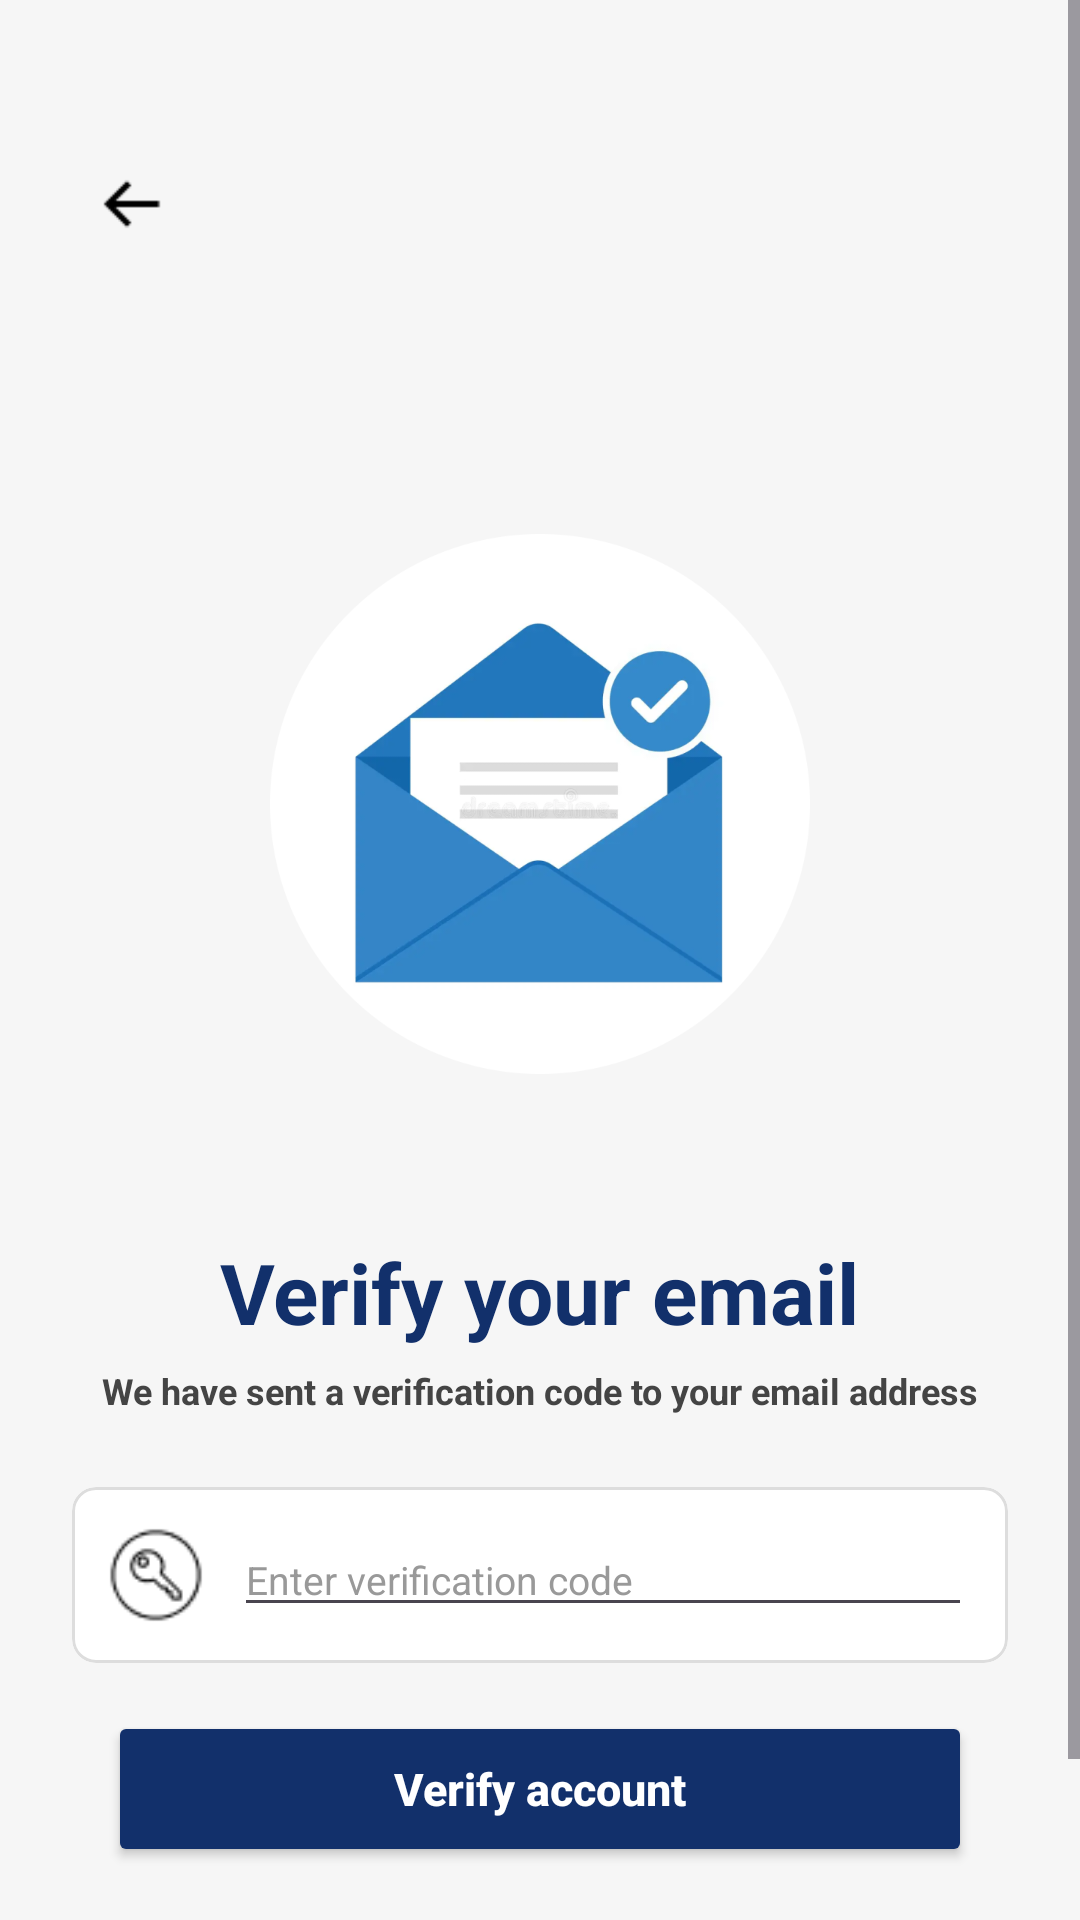

Android layout source for this screen:
<!-- AndroidManifest.xml: application theme Theme.CampusMart -->
<!-- res/layout/activity_otp_verify.xml -->
<?xml version="1.0" encoding="utf-8"?>
<ScrollView xmlns:android="http://schemas.android.com/apk/res/android"
    xmlns:app="http://schemas.android.com/apk/res-auto"
    xmlns:tools="http://schemas.android.com/tools"
    android:id="@+id/main"
    android:layout_width="match_parent"
    android:layout_height="match_parent"
    android:background="#F6F6F6"
    android:fillViewport="true"
    tools:context=".MainActivity">

    <LinearLayout
        android:layout_width="match_parent"
        android:layout_height="wrap_content"
        android:gravity="center_horizontal"
        android:orientation="vertical"
        android:paddingStart="24dp"
        android:paddingTop="48dp"
        android:paddingEnd="24dp"
        android:paddingBottom="32dp">

        
        <ImageView
            android:id="@+id/ivBack"
            android:layout_width="40dp"
            android:layout_height="40dp"
            android:layout_gravity="start"
            android:contentDescription="Back"
            android:padding="8dp"
            android:src="@drawable/back_arrow_png" />

        
        <FrameLayout
            android:layout_width="240dp"
            android:layout_height="240dp"
            android:layout_marginTop="60dp"
            >

            <ImageView
                android:id="@+id/ivVerifyEmail"
                android:layout_width="match_parent"
                android:layout_height="match_parent"
                android:contentDescription="Verify email"
                android:padding="30dp"
                android:scaleType="fitCenter"
                android:src="@drawable/vremail_png" />
        </FrameLayout>

        <TextView
            android:id="@+id/tvVerifyTitle"
            android:layout_width="wrap_content"
            android:layout_height="wrap_content"
            android:layout_marginTop="24dp"
            android:text="Verify your email"
            android:textColor="#12306B"
            android:textSize="28sp"
            android:textStyle="bold" />

        <TextView
            android:id="@+id/tvVerifySubtitle"
            android:layout_width="wrap_content"
            android:layout_height="wrap_content"
            android:layout_marginTop="6dp"
            android:gravity="start"
            android:text="We have sent a verification code to your email address"
            android:textColor="#444444"
            android:textSize="12sp"
            android:textStyle="bold" />

        
        <com.google.android.material.card.MaterialCardView
            android:layout_width="match_parent"
            android:layout_height="wrap_content"
            android:layout_marginTop="24dp"
            app:cardBackgroundColor="#FFFFFF"
            app:cardCornerRadius="8dp"
            app:cardElevation="0dp"
            app:strokeColor="#DDDDDD"
            app:strokeWidth="1dp">

            <LinearLayout
                android:layout_width="match_parent"
                android:layout_height="wrap_content"
                android:gravity="center_vertical"
                android:orientation="horizontal"
                android:padding="12dp">

                <ImageView
                    android:layout_width="32dp"
                    android:layout_height="32dp"
                    android:contentDescription="Verification icon"
                    android:src="@drawable/otp_icon_png" />

                <EditText
                    android:id="@+id/etOtp"
                    android:layout_width="0dp"
                    android:layout_height="wrap_content"
                    android:layout_marginStart="10dp"
                    android:layout_weight="1"
                    android:hint="Enter verification code"
                    android:importantForAutofill="no"
                    android:inputType="number"
                    android:maxLines="1"
                    android:textColor="#111111"
                    android:textColorHint="#999999"
                    android:textSize="13sp" />
            </LinearLayout>
        </com.google.android.material.card.MaterialCardView>

        
        <Button
            android:id="@+id/btnVerifyAccount"
            android:layout_width="match_parent"
            android:layout_height="52dp"
            android:layout_marginStart="12dp"
            android:layout_marginTop="16dp"
            android:layout_marginEnd="12dp"
            android:text="Verify account"
            android:textAllCaps="false"
            android:textColor="#FFFFFF"
            android:textSize="15sp"
            android:textStyle="bold"
            app:backgroundTint="#12306B"
            app:cornerRadius="26dp" />

        
        <LinearLayout
            android:layout_width="wrap_content"
            android:layout_height="wrap_content"
            android:layout_marginTop="28dp"
            android:orientation="horizontal">

            <TextView
                android:layout_width="wrap_content"
                android:layout_height="wrap_content"
                android:text="Didn't receive the code?"
                android:textColor="#444444"
                android:textSize="12sp"
                android:textStyle="bold" />

            <TextView
                android:id="@+id/tvResend"
                android:layout_width="wrap_content"
                android:layout_height="wrap_content"
                android:layout_marginStart="5dp"
                android:text="Resend code"
                android:textColor="@color/bg_splash_navy"
                android:textSize="12sp"
                android:textStyle="bold" />
        </LinearLayout>
    </LinearLayout>
</ScrollView>
<!-- resources referenced by this layout -->
<resources>
  <color name="bg_splash_navy">#153A6B</color>
  <!-- drawable back_arrow_png: png bitmap (drawable, 249 bytes) -->
  <!-- drawable otp_icon_png: png bitmap (drawable, 789 bytes) -->
  <!-- drawable vremail_png: png bitmap (drawable, 87198 bytes) -->
  <style name="Theme.CampusMart" parent="Base.Theme.CampusMart" />
  <style name="Base.Theme.CampusMart" parent="Theme.Material3.DayNight.NoActionBar">
          <item name="colorPrimary">@color/bg_splash_navy</item>
          <item name="colorPrimaryVariant">#12306B</item>
          <item name="colorOnPrimary">@color/white</item>
      </style>
  <color name="white">#FFFFFFFF</color>
</resources>
